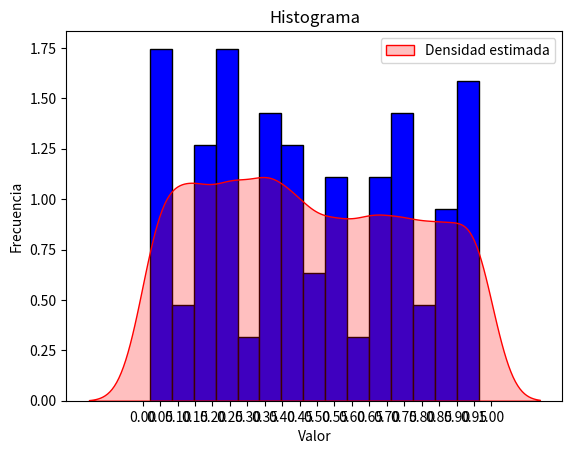

Python code for this plot:
from math import gcd
import matplotlib.pyplot as plt
import numpy as np
import seaborn as sns

#1y2
#Decidimos evaluar la restricción de que el mcd de a y m fuera igual a 1 y que la semilla perteneciera a los numeros naturales

def algoritmoPseudoaleatorio(a, c ,m, cantSimulaciones):
    x = 10
    semilla : int = int(x)
    if gcd(a, m) == 1 and semilla > 0:
        resultados = []
        while cantSimulaciones > 0:
            x = (a * semilla + c) % m
            semilla = x
            resultado = x / m
            resultados.append(resultado)
            cantSimulaciones -= 1
        return resultados
    
muestra = algoritmoPseudoaleatorio(117, 223, 200, 100)
print(muestra)

#Usamos Matplot y Seaborn para hacer el histograma de los datos, junto con su curva de densidad.
plt.hist(muestra, bins=15, color='blue', edgecolor='black', density=True)
#Density= true normaliza el gráfico, esto es porque seaborn hace la curva de densidad de acurdo a la gráfica normalizada
sns.kdeplot(muestra, bw_adjust=0.5, color='red', label='Densidad estimada', fill=True)
plt.xticks(np.linspace(0,1, 21))
plt.xlabel('Valor')
plt.ylabel('Frecuencia')
plt.title('Histograma')
plt.legend()
plt.show()